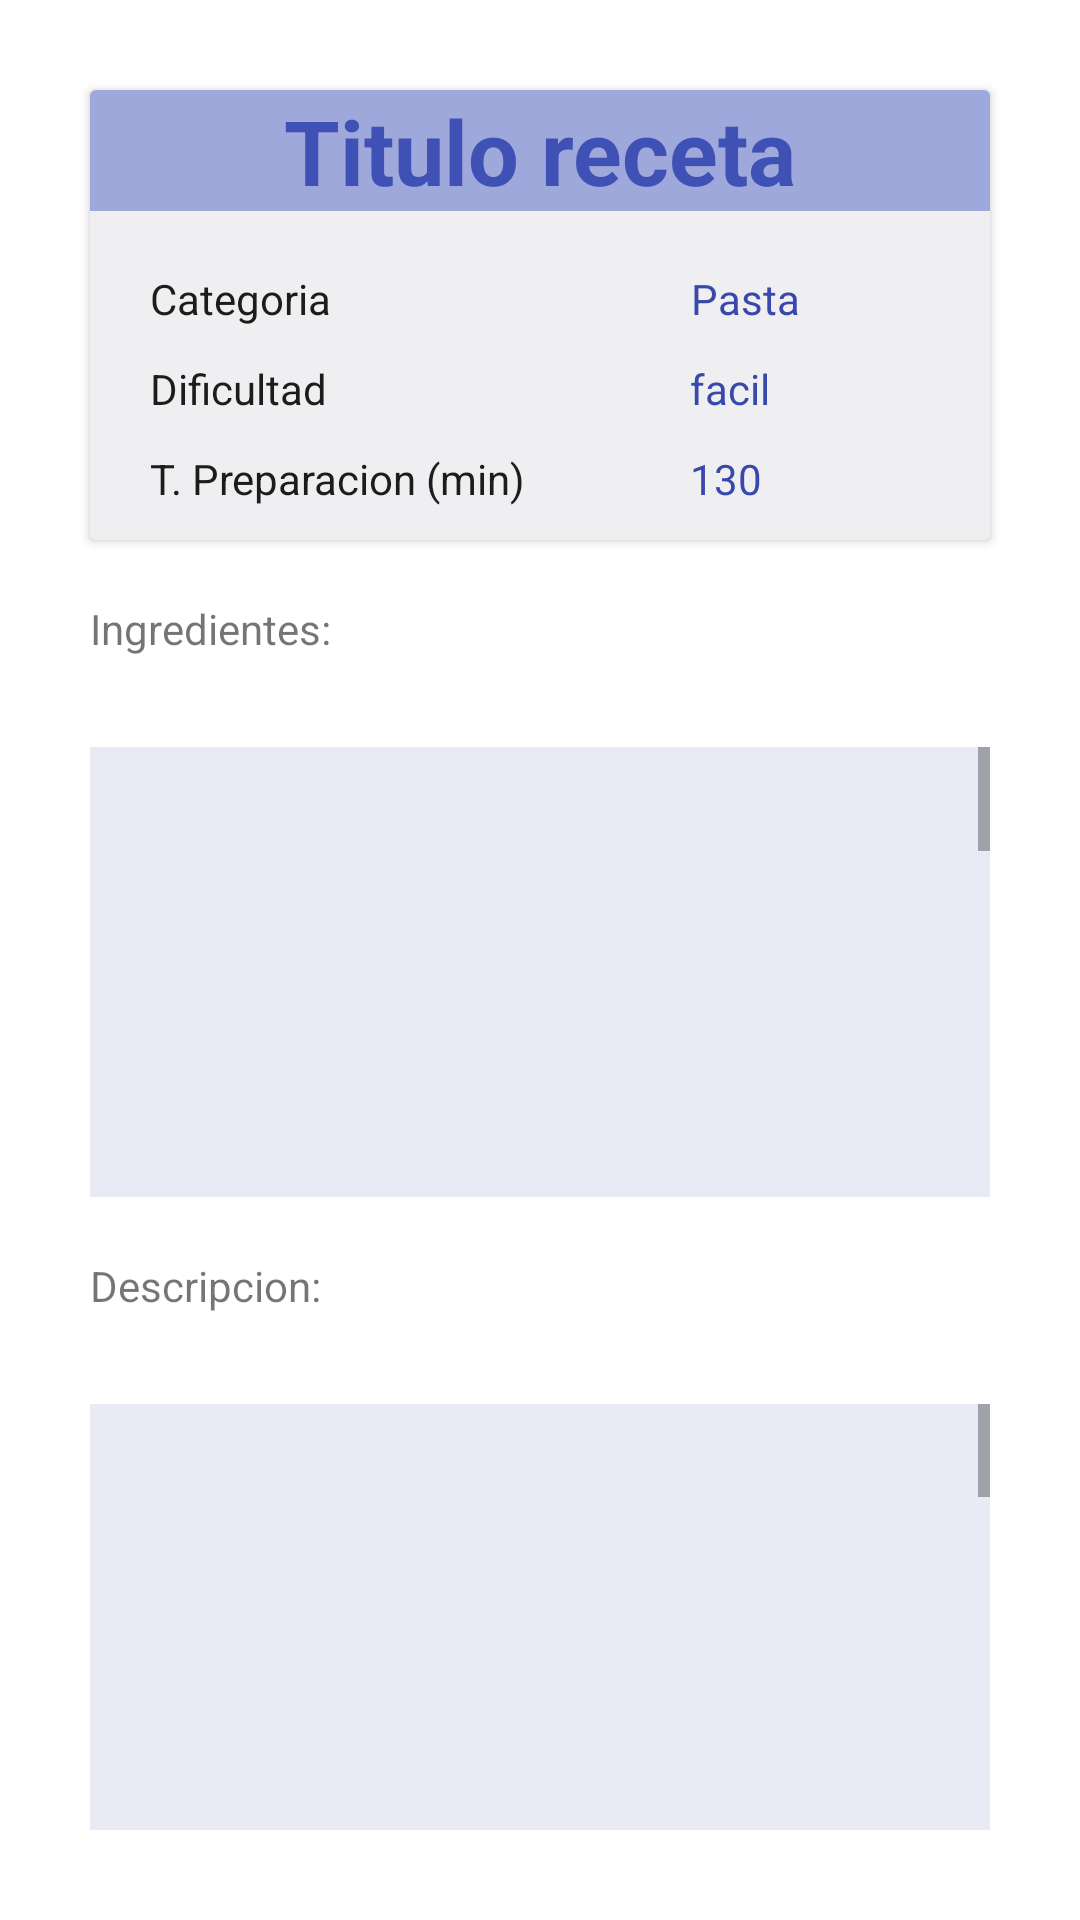

Write the Android layout XML for this screen, with the resource values it uses.
<!-- AndroidManifest.xml: application theme Theme.finaldi -->
<!-- res/layout/fragment_detail_receta.xml -->
<?xml version="1.0" encoding="utf-8"?>
<androidx.constraintlayout.widget.ConstraintLayout xmlns:android="http://schemas.android.com/apk/res/android"
    xmlns:app="http://schemas.android.com/apk/res-auto"
    xmlns:tools="http://schemas.android.com/tools"
    android:layout_width="match_parent"
    android:layout_height="match_parent"
    tools:context=".DetailRecetaFragment">


    <androidx.cardview.widget.CardView
        android:id="@+id/crd_detalles"
        android:layout_width="match_parent"
        android:layout_height="150dp"
        android:layout_margin="30dp"
        android:background="#3C3F41"
        app:cardBackgroundColor="#EFEFF1"
        app:layout_constraintTop_toTopOf="parent"
        tools:layout_editor_absoluteX="101dp">

        <TextView
            android:id="@+id/tv_detailReceta_titulo"
            android:layout_width="match_parent"
            android:layout_height="wrap_content"
            android:background="#9FA8DA"
            android:text="Titulo receta"
            android:textAlignment="center"
            android:textColor="#3F51B5"
            android:textSize="30sp"
            android:textStyle="bold"
            app:drawableTint="#3F51B5" />

        <TextView
            android:id="@+id/label_categoria"
            android:layout_width="wrap_content"
            android:layout_height="wrap_content"
            android:text="Categoria"
            android:textColor="#1C1C1C"
            android:translationX="20dp"
            android:translationY="60dp" />

        <TextView
            android:id="@+id/Label_dificultad"
            android:layout_width="wrap_content"
            android:layout_height="wrap_content"
            android:layout_marginTop="10dp"
            android:text="Dificultad"
            android:textColor="#1C1C1C"
            android:translationX="20dp"
            android:translationY="80dp" />

        <TextView
            android:id="@+id/label_tiempo"
            android:layout_width="wrap_content"
            android:layout_height="wrap_content"
            android:layout_marginTop="10dp"
            android:text="T. Preparacion (min)"
            android:textColor="#1C1C1C"
            android:translationX="20dp"
            android:translationY="110dp" />

        <TextView
            android:id="@+id/tv_detailReceta_categoria"
            android:layout_width="wrap_content"
            android:layout_height="wrap_content"
            android:text="Pasta"
            android:textAlignment="textEnd"
            android:textColor="#3949AB"
            android:translationX="200dp"
            android:translationY="60dp" />

        <TextView
            android:id="@+id/tv_detailReceta_dificultad"
            android:layout_width="wrap_content"
            android:layout_height="wrap_content"
            android:layout_marginTop="10dp"
            android:text="facil"
            android:textAlignment="textEnd"
            android:textColor="#3949AB"
            android:translationX="200dp"
            android:translationY="80dp" />

        <TextView
            android:id="@+id/tv_detailReceta_tiempo"
            android:layout_width="wrap_content"
            android:layout_height="wrap_content"
            android:layout_marginTop="10dp"
            android:text="130"
            android:textAlignment="textEnd"
            android:textColor="#3949AB"
            android:translationX="200dp"
            android:translationY="110dp" />

    </androidx.cardview.widget.CardView>

    <TextView
        android:id="@+id/label_ingredientes"
        android:layout_width="100dp"
        android:layout_height="wrap_content"
        android:layout_marginStart="30dp"
        android:layout_marginTop="20dp"
        android:text="Ingredientes:"
        app:layout_constraintStart_toStartOf="parent"
        app:layout_constraintTop_toBottomOf="@+id/crd_detalles" />

    <ScrollView
        android:id="@+id/scr_ingredientes"
        android:layout_width="match_parent"
        android:layout_height="150dp"
        android:layout_margin="30dp"
        android:background="#E8EAF6"
        android:outlineProvider="paddedBounds"
        android:translationY="00dp"
        app:layout_constraintEnd_toEndOf="parent"
        app:layout_constraintStart_toStartOf="parent"
        app:layout_constraintTop_toBottomOf="@+id/label_ingredientes">

        <EditText
            android:id="@+id/multiLine_ingredientes"
            android:layout_width="match_parent"
            android:layout_height="wrap_content"
            android:ems="10"
            android:gravity="start|top"
            android:inputType="none"
            android:lines="30"

            android:scrollbars="vertical"
            android:scrollHorizontally="false"
            android:textColor="#1C1C1C" />
    </ScrollView>

    <TextView
        android:id="@+id/label_descripcion"
        android:layout_width="100dp"
        android:layout_height="wrap_content"
        android:layout_marginStart="30dp"
        android:layout_marginTop="20dp"
        android:text="Descripcion: "
        app:layout_constraintStart_toStartOf="parent"
        app:layout_constraintTop_toBottomOf="@+id/scr_ingredientes" />

    <ScrollView
        android:id="@+id/scr_descripcion"
        android:layout_width="match_parent"
        android:layout_height="0dp"
        android:layout_margin="30dp"
        android:layout_marginBottom="50dp"
        android:background="#E8EAF6"
        android:outlineProvider="paddedBounds"
        app:layout_constraintBottom_toBottomOf="parent"
        app:layout_constraintEnd_toEndOf="parent"
        app:layout_constraintStart_toStartOf="parent"
        app:layout_constraintTop_toBottomOf="@+id/label_descripcion">

        <EditText
            android:id="@+id/multiline_descripcion"
            android:layout_width="match_parent"
            android:layout_height="wrap_content"
            android:ems="10"
            android:gravity="start|top"
            android:inputType="none"
            android:lines="30"

            android:scrollbars="vertical"
            android:scrollHorizontally="false"
            android:textColor="#1C1C1C" />
    </ScrollView>


</androidx.constraintlayout.widget.ConstraintLayout>
<!-- resources referenced by this layout -->
<resources>
  <style name="Theme.finaldi" parent="Theme.MaterialComponents.DayNight.DarkActionBar">
          
          <item name="colorPrimary">@color/purple_500</item>
          <item name="colorPrimaryVariant">@color/purple_700</item>
          <item name="colorOnPrimary">@color/white</item>
          
          <item name="colorSecondary">@color/teal_200</item>
          <item name="colorSecondaryVariant">@color/teal_700</item>
          <item name="colorOnSecondary">@color/black</item>
          
          <item name="android:statusBarColor" tools:targetApi="l">?attr/colorPrimaryVariant</item>
          
      </style>
  <!-- not gathered from this repository: default colours our renderer supplied (Android Studio template values) -->
  <color name="purple_500">#FF6200EE</color>
  <color name="purple_700">#FF3700B3</color>
  <color name="teal_200">#FF03DAC5</color>
  <color name="teal_700">#FF018786</color>
  <color name="black">#FF000000</color>
  <color name="white">#FFFFFFFF</color>
</resources>
